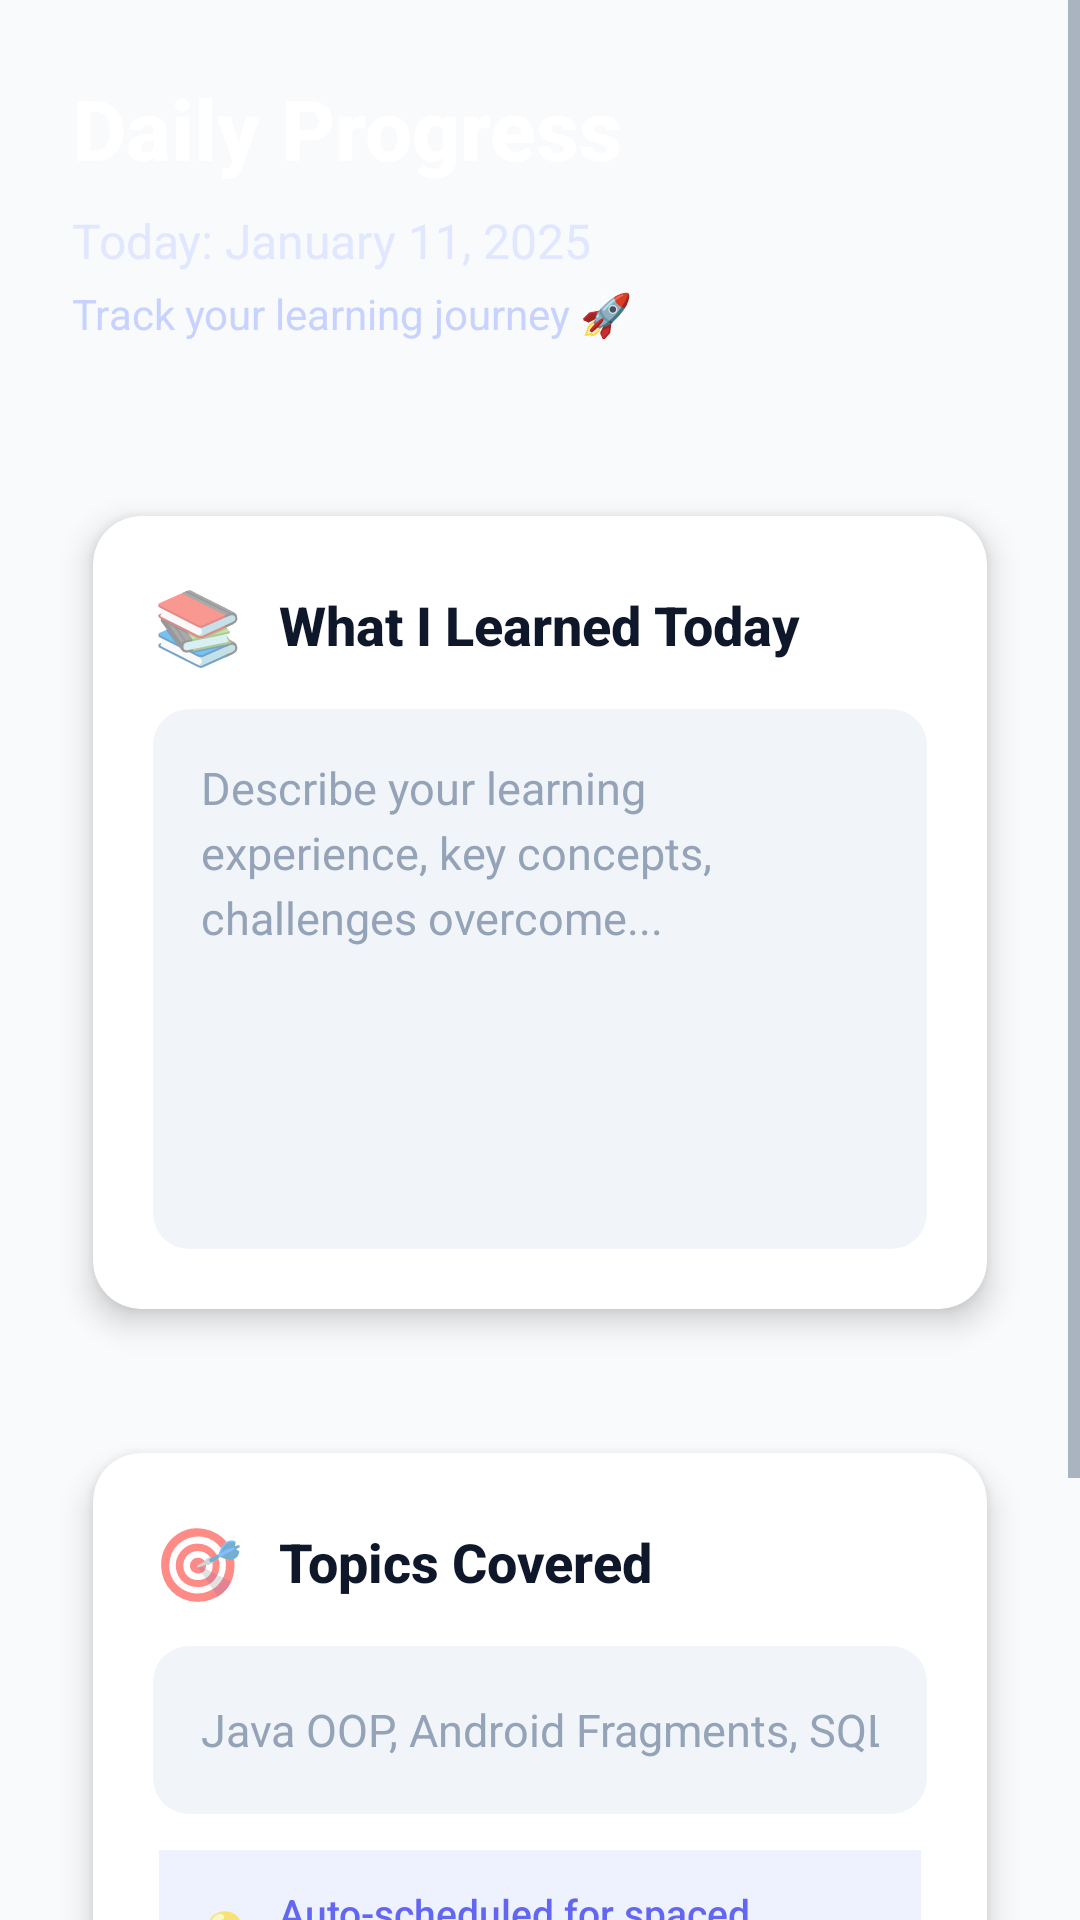

The Android layout XML behind this screen, and the referenced resources:
<!-- AndroidManifest.xml: application theme Theme.ProgressTracker -->
<!-- res/layout/fragment_daily_progress.xml -->
<?xml version="1.0" encoding="utf-8"?>
<ScrollView xmlns:android="http://schemas.android.com/apk/res/android"
    xmlns:app="http://schemas.android.com/apk/res-auto"
    android:layout_width="match_parent"
    android:layout_height="match_parent"
    android:fillViewport="true"
    android:background="@color/background_light">

    <LinearLayout
        android:layout_width="match_parent"
        android:layout_height="wrap_content"
        android:orientation="vertical">

        
        <LinearLayout
            android:layout_width="match_parent"
            android:layout_height="wrap_content"
            android:background="@drawable/gradient_backgroud"
            android:orientation="vertical"
            android:padding="24dp"
            android:elevation="4dp">

            <TextView
                android:layout_width="wrap_content"
                android:layout_height="wrap_content"
                android:text="Daily Progress"
                android:textColor="@color/white"
                android:textSize="28sp"
                android:textStyle="bold"
                android:fontFamily="sans-serif-medium" />

            <TextView
                android:id="@+id/tv_date"
                android:layout_width="wrap_content"
                android:layout_height="wrap_content"
                android:text="Today: January 11, 2025"
                android:textColor="#E0E7FF"
                android:textSize="16sp"
                android:layout_marginTop="8dp" />

            <TextView
                android:layout_width="wrap_content"
                android:layout_height="wrap_content"
                android:text="Track your learning journey 🚀"
                android:textColor="#C7D2FE"
                android:textSize="14sp"
                android:layout_marginTop="4dp" />

        </LinearLayout>

        
        <LinearLayout
            android:layout_width="match_parent"
            android:layout_height="wrap_content"
            android:orientation="vertical"
            android:padding="20dp">

            
            <androidx.cardview.widget.CardView
                android:layout_width="match_parent"
                android:layout_height="wrap_content"
                android:layout_marginBottom="20dp"
                app:cardCornerRadius="16dp"
                app:cardElevation="6dp"
                app:cardUseCompatPadding="true">

                <LinearLayout
                    android:layout_width="match_parent"
                    android:layout_height="wrap_content"
                    android:orientation="vertical"
                    android:padding="20dp">

                    <LinearLayout
                        android:layout_width="match_parent"
                        android:layout_height="wrap_content"
                        android:orientation="horizontal"
                        android:gravity="center_vertical"
                        android:layout_marginBottom="12dp">

                        <TextView
                            android:layout_width="wrap_content"
                            android:layout_height="wrap_content"
                            android:text="📚"
                            android:textSize="24sp"
                            android:layout_marginEnd="12dp" />

                        <TextView
                            android:layout_width="wrap_content"
                            android:layout_height="wrap_content"
                            android:text="What I Learned Today"
                            android:textSize="18sp"
                            android:textStyle="bold"
                            android:textColor="@color/text_primary"
                            android:fontFamily="sans-serif-medium" />

                    </LinearLayout>

                    <EditText
                        android:id="@+id/et_content"
                        android:layout_width="match_parent"
                        android:layout_height="180dp"
                        android:background="@drawable/edittext_modern"
                        android:gravity="top|start"
                        android:hint="Describe your learning experience, key concepts, challenges overcome..."
                        android:textColorHint="@color/text_hint"
                        android:inputType="textMultiLine|textCapSentences"
                        android:padding="16dp"
                        android:textSize="15sp"
                        android:textColor="@color/text_primary"
                        android:lineSpacingExtra="4dp" />

                </LinearLayout>
            </androidx.cardview.widget.CardView>

            
            <androidx.cardview.widget.CardView
                android:layout_width="match_parent"
                android:layout_height="wrap_content"
                android:layout_marginBottom="20dp"
                app:cardCornerRadius="16dp"
                app:cardElevation="6dp"
                app:cardUseCompatPadding="true">

                <LinearLayout
                    android:layout_width="match_parent"
                    android:layout_height="wrap_content"
                    android:orientation="vertical"
                    android:padding="20dp">

                    <LinearLayout
                        android:layout_width="match_parent"
                        android:layout_height="wrap_content"
                        android:orientation="horizontal"
                        android:gravity="center_vertical"
                        android:layout_marginBottom="12dp">

                        <TextView
                            android:layout_width="wrap_content"
                            android:layout_height="wrap_content"
                            android:text="🎯"
                            android:textSize="24sp"
                            android:layout_marginEnd="12dp" />

                        <TextView
                            android:layout_width="wrap_content"
                            android:layout_height="wrap_content"
                            android:text="Topics Covered"
                            android:textSize="18sp"
                            android:textStyle="bold"
                            android:textColor="@color/text_primary"
                            android:fontFamily="sans-serif-medium" />

                    </LinearLayout>

                    <EditText
                        android:id="@+id/et_topics"
                        android:layout_width="match_parent"
                        android:layout_height="wrap_content"
                        android:background="@drawable/edittext_modern"
                        android:hint="Java OOP, Android Fragments, SQL Queries..."
                        android:textColorHint="@color/text_hint"
                        android:inputType="textCapWords"
                        android:padding="16dp"
                        android:textSize="15sp"
                        android:textColor="@color/text_primary"
                        android:minHeight="56dp" />

                    <LinearLayout
                        android:layout_width="match_parent"
                        android:layout_height="wrap_content"
                        android:orientation="horizontal"
                        android:gravity="center_vertical"
                        android:background="#EEF2FF"
                        android:padding="12dp"
                        android:layout_marginTop="12dp"
                        android:layout_marginStart="2dp"
                        android:layout_marginEnd="2dp">

                        <TextView
                            android:layout_width="wrap_content"
                            android:layout_height="wrap_content"
                            android:text="💡"
                            android:textSize="16sp"
                            android:layout_marginEnd="8dp" />

                        <TextView
                            android:layout_width="wrap_content"
                            android:layout_height="wrap_content"
                            android:text="Auto-scheduled for spaced repetition"
                            android:textSize="13sp"
                            android:textColor="@color/md_theme_primary"
                            android:fontFamily="sans-serif-medium" />

                    </LinearLayout>

                </LinearLayout>
            </androidx.cardview.widget.CardView>

            
            <Button
                android:id="@+id/btn_save"
                android:layout_width="match_parent"
                android:layout_height="64dp"
                android:text="Save Progress"
                android:textColor="@color/white"
                android:textSize="18sp"
                android:textStyle="bold"
                android:background="@drawable/button_ripple"
                android:elevation="8dp"
                android:stateListAnimator="@null"
                android:layout_marginBottom="20dp"
                android:fontFamily="sans-serif-medium" />

        </LinearLayout>

    </LinearLayout>
</ScrollView>
<!-- resources referenced by this layout -->
<resources>
  <color name="background_light">#F8FAFC</color>
  <color name="md_theme_primary">#6366F1</color>
  <color name="text_hint">#94A3B8</color>
  <color name="text_primary">#0F172A</color>
  <color name="white">#FFFFFF</color>
  <!-- drawable button_ripple (drawable) -->
  <?xml version="1.0" encoding="utf-8"?>
  <ripple xmlns:android="http://schemas.android.com/apk/res/android"
      android:color="#80FFFFFF">
      <item android:drawable="@drawable/button_modern" />
  </ripple>
  <!-- drawable edittext_modern (drawable) -->
  <?xml version="1.0" encoding="utf-8"?>
  <shape xmlns:android="http://schemas.android.com/apk/res/android">
      <solid android:color="#F1F5F9" />
      <corners android:radius="12dp" />
      <stroke android:width="0dp" android:color="@android:color/transparent" />
  </shape>
  <style name="Theme.ProgressTracker" parent="Theme.AppCompat.Light.NoActionBar">
          <item name="colorPrimary">@color/md_theme_primary</item>
          <item name="colorPrimaryDark">@color/md_theme_primary_dark</item>
          <item name="colorAccent">@color/md_theme_secondary</item>
          <item name="android:statusBarColor" tools:targetApi="l">@color/md_theme_primary_dark</item>
          <item name="android:windowBackground">@color/background_light</item>
          <item name="android:textColorPrimary">@color/text_primary</item>
          <item name="android:textColorSecondary">@color/text_secondary</item>
      </style>
  <!-- drawable button_modern (drawable) -->
  <?xml version="1.0" encoding="utf-8"?>
  <shape xmlns:android="http://schemas.android.com/apk/res/android">
      <gradient
          android:angle="0"
          android:startColor="@color/gradient_start"
          android:endColor="@color/gradient_end"
          android:type="linear" />
      <corners android:radius="12dp" />
  </shape>
  <color name="md_theme_primary_dark">#4F46E5</color>
  <color name="md_theme_secondary">#EC4899</color>
  <color name="text_secondary">#64748B</color>
  <color name="gradient_start">#6366F1</color>
  <color name="gradient_end">#8B5CF6</color>
</resources>
